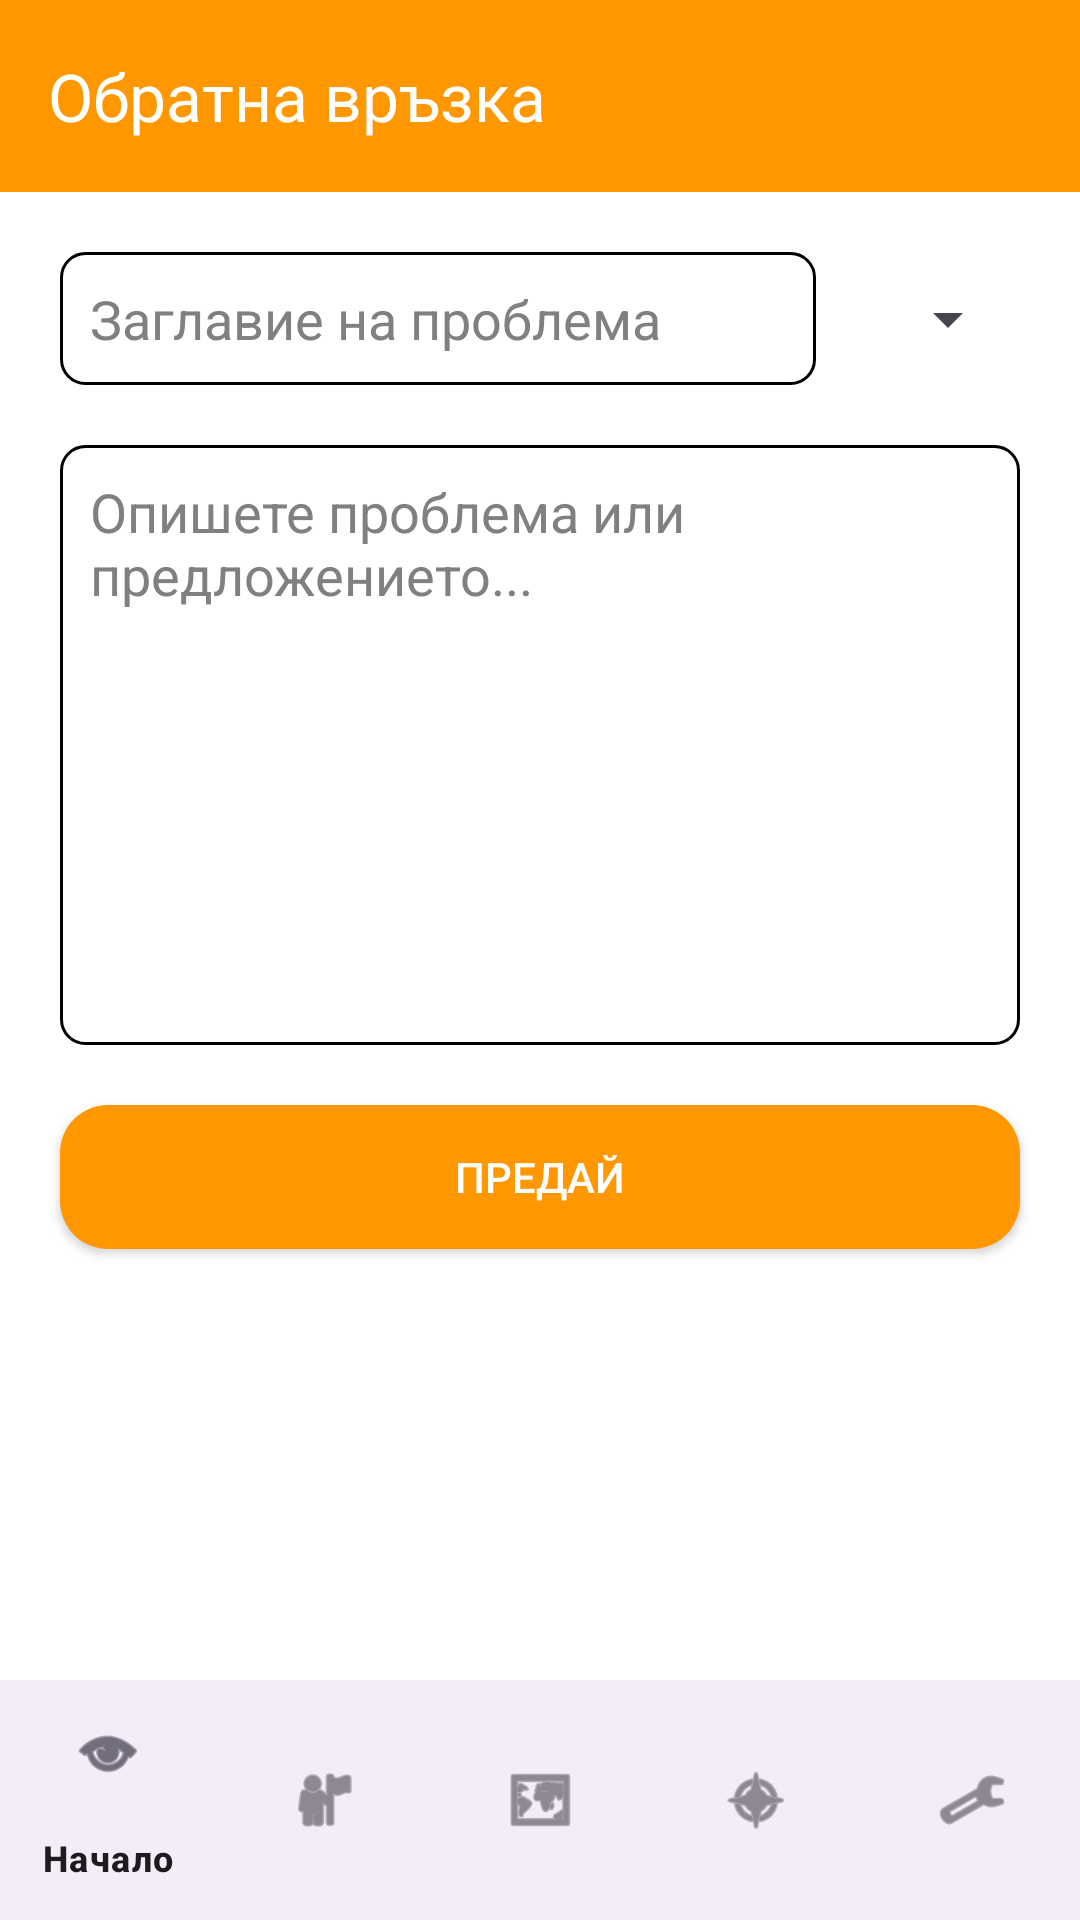

This screen was rendered from an Android layout file. Write that file and the resources it references.
<!-- AndroidManifest.xml: application theme Theme.Turisticheska_knizhka -->
<!-- res/layout/activity_report.xml -->
<?xml version="1.0" encoding="utf-8"?>
<androidx.constraintlayout.widget.ConstraintLayout xmlns:android="http://schemas.android.com/apk/res/android"
    xmlns:app="http://schemas.android.com/apk/res-auto"
    xmlns:tools="http://schemas.android.com/tools"
    android:layout_width="match_parent"
    android:layout_height="match_parent"
    tools:context=".Activities.ReportActivity">

    <androidx.appcompat.widget.Toolbar
        android:id="@+id/toolbar"
        android:layout_width="match_parent"
        android:layout_height="?attr/actionBarSize"
        android:background="@color/orange"
        android:theme="@style/ThemeOverlay.AppCompat.Dark.ActionBar"
        app:layout_constraintStart_toStartOf="parent"
        app:layout_constraintTop_toTopOf="parent"
        app:title="Обратна връзка" />

    <Button
        android:id="@+id/reportButton"
        android:layout_width="match_parent"
        android:layout_height="wrap_content"
        android:layout_margin="20dp"
        android:background="@drawable/rounded_button_orange"
        android:text="Предай"
        android:textColor="@color/white"
        app:backgroundTint="@null"
        app:layout_constraintEnd_toEndOf="parent"
        app:layout_constraintStart_toStartOf="parent"
        app:layout_constraintTop_toBottomOf="@+id/reportText" />

    <EditText
        android:id="@+id/reportTitle"
        android:layout_width="0dp"
        android:layout_height="wrap_content"
        android:layout_marginStart="20dp"
        android:layout_marginTop="20dp"
        android:layout_marginEnd="20dp"
        android:background="@drawable/edittext_background"
        android:ems="10"
        android:gravity="top|start"
        android:hint="Заглавие на проблема"
        android:inputType="textMultiLine"
        android:padding="10dp"
        android:textColorHint="@color/darkGrey"
        android:textColor="@color/black"
        app:layout_constraintEnd_toStartOf="@id/gradeComboBox"
        app:layout_constraintStart_toStartOf="parent"
        app:layout_constraintTop_toBottomOf="@+id/toolbar" />

    <Spinner
        android:id="@+id/gradeComboBox"
        android:layout_width="wrap_content"
        android:layout_height="wrap_content"
        android:layout_marginEnd="20dp"
        app:layout_constraintEnd_toEndOf="parent"
        app:layout_constraintTop_toTopOf="@+id/reportTitle"
        app:layout_constraintBottom_toBottomOf="@+id/reportTitle"/>

    <EditText
        android:id="@+id/reportText"
        android:layout_width="match_parent"
        android:layout_height="200dp"
        android:padding="10dp"
        android:layout_margin="20dp"
        android:background="@drawable/edittext_background"
        android:ems="10"
        android:gravity="top|start"
        android:hint="Опишете проблема или предложението..."
        android:inputType="textMultiLine"
        android:textColor="@color/black"
        android:textColorHint="@color/darkGrey"
        app:layout_constraintEnd_toEndOf="parent"
        app:layout_constraintStart_toStartOf="parent"
        app:layout_constraintTop_toBottomOf="@+id/reportTitle" />

    
    <com.google.android.material.bottomnavigation.BottomNavigationView
        android:id="@+id/bottom_navigation"
        android:layout_width="match_parent"
        android:layout_height="wrap_content"
        android:layout_alignParentBottom="true"
        app:layout_constraintBottom_toBottomOf="parent"
        app:menu="@menu/bottom_navigation_menu" />
</androidx.constraintlayout.widget.ConstraintLayout>
<!-- resources referenced by this layout -->
<resources>
  <color name="black">#FF000000</color>
  <color name="darkGrey">#808080</color>
  <color name="orange">#FF9800</color>
  <color name="white">#FFFFFFFF</color>
  <!-- drawable edittext_background (drawable) -->
  <?xml version="1.0" encoding="utf-8"?>
  <shape xmlns:android="http://schemas.android.com/apk/res/android">
      <stroke
          android:width="1dp"
          android:color="@color/black" /> 
      <corners android:radius="8dp" /> 
  </shape>
  <!-- drawable rounded_button_orange (drawable) -->
  <?xml version="1.0" encoding="utf-8"?>
  <shape xmlns:android="http://schemas.android.com/apk/res/android"
      android:shape="rectangle">
      <solid android:color="@color/orange"/>
      <corners android:radius="16dp" />
  </shape>
  <style name="Theme.Turisticheska_knizhka" parent="Base.Theme.Turisticheska_knizhka">
          <item name="android:windowBackground">@color/white</item>
      </style>
  <style name="Base.Theme.Turisticheska_knizhka" parent="Theme.Material3.DayNight.NoActionBar">
          
          
          <item name="android:statusBarColor">@color/black</item>
      </style>
</resources>
